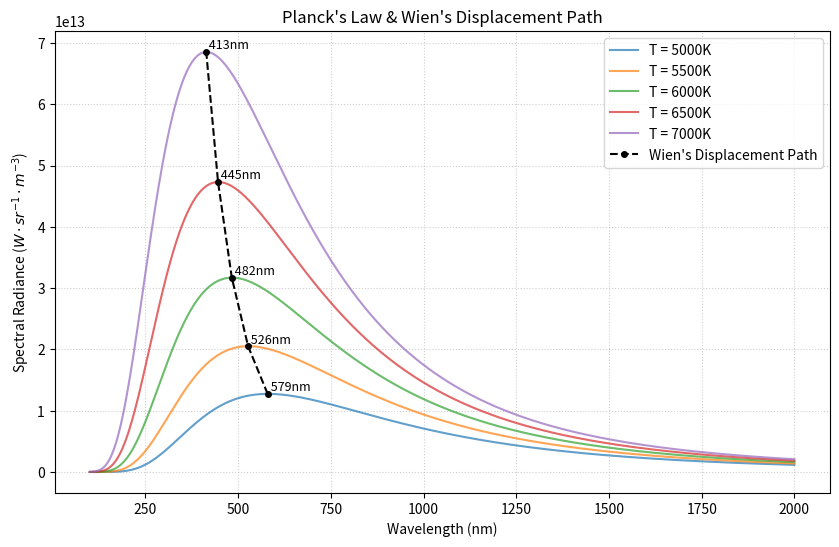

Source code (Python):
import numpy as np
import matplotlib.pyplot as plt

# Constants
h = 6.626e-34  
c = 3.0e8      
k = 1.38e-23   
b_wien = 2.897e-3 # Wien's displacement constant (m*K)

def planck(wav, T):
    a = 2.0 * h * c**2
    expr = (h * c) / (wav * k * T)
    return a / ( (wav**5) * (np.exp(expr) - 1.0) )

# Wavelength range (100nm to 2000nm)
wavelengths = np.linspace(1e-7, 2e-6, 1000) 
temperatures = [5000, 5500, 6000, 6500, 7000]

plt.figure(figsize=(10, 6))

peaks_x = []
peaks_y = []

for T in temperatures:
    radiance = planck(wavelengths, T)
    plt.plot(wavelengths * 1e9, radiance, label=f'T = {T}K', alpha=0.7)
    
    # Calculate peak using Wien's Law
    peak_wav = b_wien / T
    peak_rad = planck(peak_wav, T)
    
    peaks_x.append(peak_wav * 1e9)
    peaks_y.append(peak_rad)
    
    # Label each peak
    plt.text(peak_wav * 1e9, peak_rad, f' {int(peak_wav*1e9)}nm', fontsize=9, verticalalignment='bottom')

# Plot the peaks and connect them with a dashed line
plt.plot(peaks_x, peaks_y, 'k--', marker='o', markersize=4, label="Wien's Displacement Path")

# Formatting
plt.title("Planck's Law & Wien's Displacement Path")
plt.xlabel('Wavelength (nm)')
plt.ylabel(r'Spectral Radiance ($W \cdot sr^{-1} \cdot m^{-3}$)')
plt.legend()
plt.grid(True, linestyle=':', alpha=0.6)
plt.show()

sigma = 5.67e-8  # Stefan-Boltzmann constant
T_sun = 5780     # Sun surface temperature (K)
R_sun = 7e8      # Radius of the Sun (m)
D_es = 1.5e11    # Earth-Sun distance (m)

Fs = (sigma * T_sun**4 * R_sun**2) / (D_es**2)
print(f"Calculated Solar Constant: {round(Fs, 2)} W/m^2")

A = 0.3  # Earth's Albedo

Te = ( (Fs * (1 - A)) / (4 * sigma) )**0.25
print(f"Effective Radiating Temperature (Te): {round(Te, 2)} K")

def calculate_tg(a_value):
    return 255 * (2 / (2 - a_value))**0.25

tg_current = calculate_tg(0.7708)
tg_doubled = calculate_tg(0.7909)

print(f"Current Surface Temp: {round(tg_current, 2)} K")
print(f"Doubled CO2 Surface Temp: {round(tg_doubled, 2)} K")
print(f"Warming Effect: {round(tg_doubled - tg_current, 1)} K")